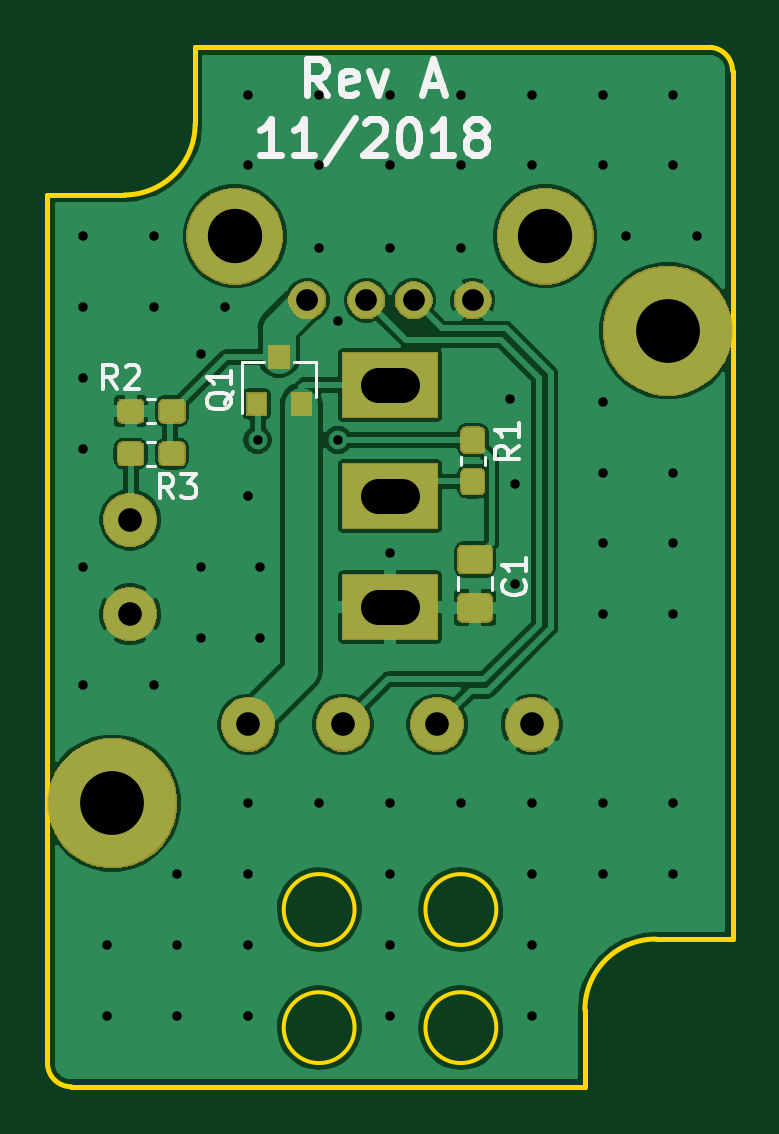
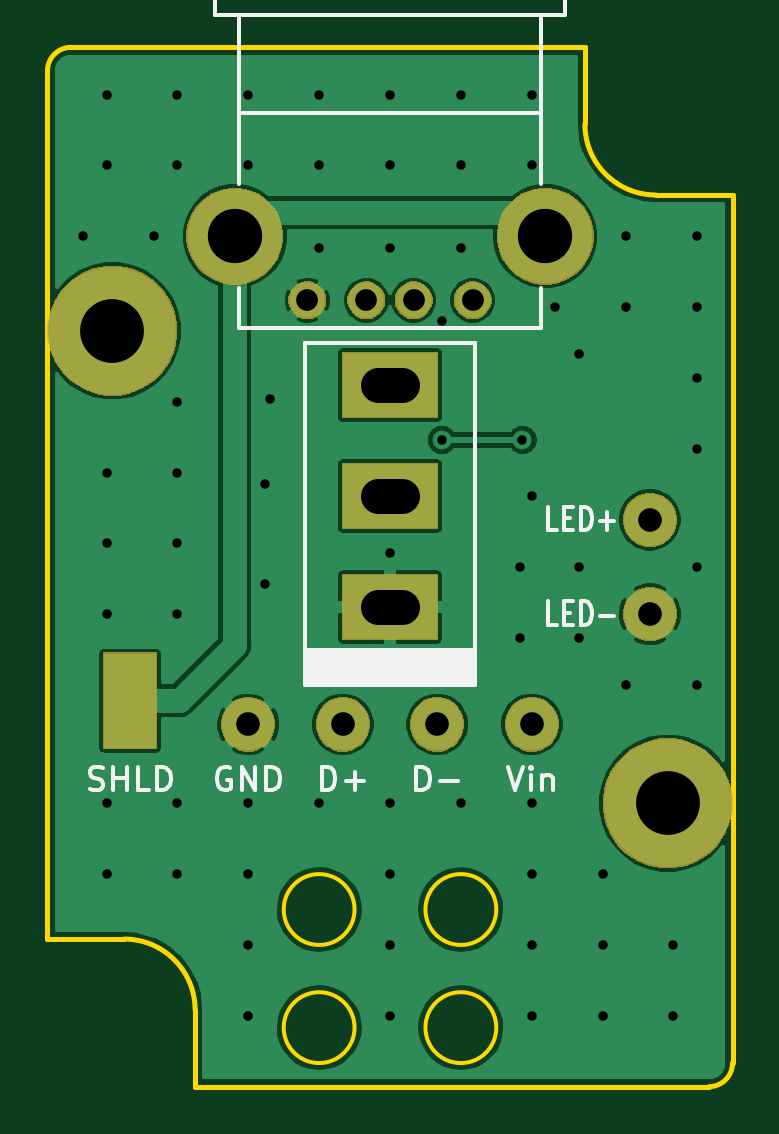
Circuit board: 8 layer files. Board 29.0 x 44.0 mm.
- bottom_copper: USB_switch-B.Cu.gbr (57328 bytes)
- bottom_mask: USB_switch-B.Mask.gbr (15132 bytes)
- bottom_silk: USB_switch-B.SilkS.gbr (6403 bytes)
- outline: USB_switch-Edge.Cuts.gbr (1567 bytes)
- top_copper: USB_switch-F.Cu.gbr (94179 bytes)
- top_mask: USB_switch-F.Mask.gbr (23348 bytes)
- top_silk: USB_switch-F.SilkS.gbr (7643 bytes)
- drill: USB_switch.drl (1414 bytes)

=== bottom_copper: USB_switch-B.Cu.gbr (57328 bytes, source omitted) ===
=== bottom_mask: USB_switch-B.Mask.gbr (15132 bytes, source omitted) ===
=== bottom_silk: USB_switch-B.SilkS.gbr ===
G04 #@! TF.GenerationSoftware,KiCad,Pcbnew,(5.0.1)-3*
G04 #@! TF.CreationDate,2018-11-09T14:39:48+01:00*
G04 #@! TF.ProjectId,USB_switch,5553425F7377697463682E6B69636164,rev?*
G04 #@! TF.SameCoordinates,Original*
G04 #@! TF.FileFunction,Legend,Bot*
G04 #@! TF.FilePolarity,Positive*
%FSLAX46Y46*%
G04 Gerber Fmt 4.6, Leading zero omitted, Abs format (unit mm)*
G04 Created by KiCad (PCBNEW (5.0.1)-3) date 09-Nov-18 14:39:48*
%MOMM*%
%LPD*%
G01*
G04 APERTURE LIST*
%ADD10C,0.150000*%
G04 APERTURE END LIST*
D10*
G04 #@! TO.C,SW1*
X103600000Y-90500000D02*
X103600000Y-103500000D01*
X103600000Y-103500000D02*
X96400000Y-103500000D01*
X103600000Y-90500000D02*
X96400000Y-90500000D01*
X96400000Y-103500000D02*
X96400000Y-90500000D01*
G36*
X103600000Y-103500000D02*
X96400000Y-103500000D01*
X96400000Y-105000000D01*
X103600000Y-105000000D01*
X103600000Y-103500000D01*
G37*
X103600000Y-103500000D02*
X96400000Y-103500000D01*
X96400000Y-105000000D01*
X103600000Y-105000000D01*
X103600000Y-103500000D01*
G04 #@! TO.C,J1*
X93600000Y-89870000D02*
X106400000Y-89870000D01*
X93600000Y-76650000D02*
X93600000Y-83800000D01*
X106400000Y-76650000D02*
X106400000Y-83800000D01*
X92600000Y-76650000D02*
X92600000Y-75570000D01*
X107400000Y-76650000D02*
X107400000Y-75570000D01*
X92600000Y-76650000D02*
X107400000Y-76650000D01*
X93600000Y-80800000D02*
X106400000Y-80800000D01*
X92600000Y-75570000D02*
X107400000Y-75570000D01*
X106400000Y-89870000D02*
X106400000Y-88200000D01*
X93600000Y-89870000D02*
X93600000Y-88200000D01*
G04 #@! TO.C,W12*
X112714285Y-109404761D02*
X112571428Y-109452380D01*
X112333333Y-109452380D01*
X112238095Y-109404761D01*
X112190476Y-109357142D01*
X112142857Y-109261904D01*
X112142857Y-109166666D01*
X112190476Y-109071428D01*
X112238095Y-109023809D01*
X112333333Y-108976190D01*
X112523809Y-108928571D01*
X112619047Y-108880952D01*
X112666666Y-108833333D01*
X112714285Y-108738095D01*
X112714285Y-108642857D01*
X112666666Y-108547619D01*
X112619047Y-108500000D01*
X112523809Y-108452380D01*
X112285714Y-108452380D01*
X112142857Y-108500000D01*
X111714285Y-109452380D02*
X111714285Y-108452380D01*
X111714285Y-108928571D02*
X111142857Y-108928571D01*
X111142857Y-109452380D02*
X111142857Y-108452380D01*
X110190476Y-109452380D02*
X110666666Y-109452380D01*
X110666666Y-108452380D01*
X109857142Y-109452380D02*
X109857142Y-108452380D01*
X109619047Y-108452380D01*
X109476190Y-108500000D01*
X109380952Y-108595238D01*
X109333333Y-108690476D01*
X109285714Y-108880952D01*
X109285714Y-109023809D01*
X109333333Y-109214285D01*
X109380952Y-109309523D01*
X109476190Y-109404761D01*
X109619047Y-109452380D01*
X109857142Y-109452380D01*
G04 #@! TO.C,W8*
X98880952Y-109452380D02*
X98880952Y-108452380D01*
X98642857Y-108452380D01*
X98500000Y-108500000D01*
X98404761Y-108595238D01*
X98357142Y-108690476D01*
X98309523Y-108880952D01*
X98309523Y-109023809D01*
X98357142Y-109214285D01*
X98404761Y-109309523D01*
X98500000Y-109404761D01*
X98642857Y-109452380D01*
X98880952Y-109452380D01*
X97880952Y-109071428D02*
X97119047Y-109071428D01*
G04 #@! TO.C,W6*
X106761904Y-108500000D02*
X106857142Y-108452380D01*
X107000000Y-108452380D01*
X107142857Y-108500000D01*
X107238095Y-108595238D01*
X107285714Y-108690476D01*
X107333333Y-108880952D01*
X107333333Y-109023809D01*
X107285714Y-109214285D01*
X107238095Y-109309523D01*
X107142857Y-109404761D01*
X107000000Y-109452380D01*
X106904761Y-109452380D01*
X106761904Y-109404761D01*
X106714285Y-109357142D01*
X106714285Y-109023809D01*
X106904761Y-109023809D01*
X106285714Y-109452380D02*
X106285714Y-108452380D01*
X105714285Y-109452380D01*
X105714285Y-108452380D01*
X105238095Y-109452380D02*
X105238095Y-108452380D01*
X105000000Y-108452380D01*
X104857142Y-108500000D01*
X104761904Y-108595238D01*
X104714285Y-108690476D01*
X104666666Y-108880952D01*
X104666666Y-109023809D01*
X104714285Y-109214285D01*
X104761904Y-109309523D01*
X104857142Y-109404761D01*
X105000000Y-109452380D01*
X105238095Y-109452380D01*
G04 #@! TO.C,W7*
X102880952Y-109452380D02*
X102880952Y-108452380D01*
X102642857Y-108452380D01*
X102500000Y-108500000D01*
X102404761Y-108595238D01*
X102357142Y-108690476D01*
X102309523Y-108880952D01*
X102309523Y-109023809D01*
X102357142Y-109214285D01*
X102404761Y-109309523D01*
X102500000Y-109404761D01*
X102642857Y-109452380D01*
X102880952Y-109452380D01*
X101880952Y-109071428D02*
X101119047Y-109071428D01*
X101500000Y-109452380D02*
X101500000Y-108690476D01*
G04 #@! TO.C,W1*
X95023809Y-108452380D02*
X94690476Y-109452380D01*
X94357142Y-108452380D01*
X94023809Y-109452380D02*
X94023809Y-108785714D01*
X94023809Y-108452380D02*
X94071428Y-108500000D01*
X94023809Y-108547619D01*
X93976190Y-108500000D01*
X94023809Y-108452380D01*
X94023809Y-108547619D01*
X93547619Y-108785714D02*
X93547619Y-109452380D01*
X93547619Y-108880952D02*
X93500000Y-108833333D01*
X93404761Y-108785714D01*
X93261904Y-108785714D01*
X93166666Y-108833333D01*
X93119047Y-108928571D01*
X93119047Y-109452380D01*
G04 #@! TO.C,W9*
X92909523Y-98452380D02*
X93290476Y-98452380D01*
X93290476Y-97452380D01*
X92642857Y-97928571D02*
X92376190Y-97928571D01*
X92261904Y-98452380D02*
X92642857Y-98452380D01*
X92642857Y-97452380D01*
X92261904Y-97452380D01*
X91919047Y-98452380D02*
X91919047Y-97452380D01*
X91728571Y-97452380D01*
X91614285Y-97500000D01*
X91538095Y-97595238D01*
X91500000Y-97690476D01*
X91461904Y-97880952D01*
X91461904Y-98023809D01*
X91500000Y-98214285D01*
X91538095Y-98309523D01*
X91614285Y-98404761D01*
X91728571Y-98452380D01*
X91919047Y-98452380D01*
X91119047Y-98071428D02*
X90509523Y-98071428D01*
X90814285Y-98452380D02*
X90814285Y-97690476D01*
G04 #@! TO.C,W10*
X92909523Y-102452380D02*
X93290476Y-102452380D01*
X93290476Y-101452380D01*
X92642857Y-101928571D02*
X92376190Y-101928571D01*
X92261904Y-102452380D02*
X92642857Y-102452380D01*
X92642857Y-101452380D01*
X92261904Y-101452380D01*
X91919047Y-102452380D02*
X91919047Y-101452380D01*
X91728571Y-101452380D01*
X91614285Y-101500000D01*
X91538095Y-101595238D01*
X91500000Y-101690476D01*
X91461904Y-101880952D01*
X91461904Y-102023809D01*
X91500000Y-102214285D01*
X91538095Y-102309523D01*
X91614285Y-102404761D01*
X91728571Y-102452380D01*
X91919047Y-102452380D01*
X91119047Y-102071428D02*
X90509523Y-102071428D01*
G04 #@! TD*
M02*

=== outline: USB_switch-Edge.Cuts.gbr ===
G04 #@! TF.GenerationSoftware,KiCad,Pcbnew,(5.0.1)-3*
G04 #@! TF.CreationDate,2018-11-09T14:39:48+01:00*
G04 #@! TF.ProjectId,USB_switch,5553425F7377697463682E6B69636164,rev?*
G04 #@! TF.SameCoordinates,Original*
G04 #@! TF.FileFunction,Profile,NP*
%FSLAX46Y46*%
G04 Gerber Fmt 4.6, Leading zero omitted, Abs format (unit mm)*
G04 Created by KiCad (PCBNEW (5.0.1)-3) date 09-Nov-18 14:39:48*
%MOMM*%
%LPD*%
G01*
G04 APERTURE LIST*
%ADD10C,0.150000*%
%ADD11C,0.200000*%
G04 APERTURE END LIST*
D10*
X104500000Y-114500000D02*
G75*
G03X104500000Y-114500000I-1500000J0D01*
G01*
X98500000Y-114500000D02*
G75*
G03X98500000Y-114500000I-1500000J0D01*
G01*
X104500000Y-119500000D02*
G75*
G03X104500000Y-119500000I-1500000J0D01*
G01*
X98500000Y-119500000D02*
G75*
G03X98500000Y-119500000I-1500000J0D01*
G01*
D11*
X113500000Y-78000000D02*
G75*
G02X114500000Y-79000000I0J-1000000D01*
G01*
X108250000Y-118750000D02*
G75*
G02X111250000Y-115750000I3000000J0D01*
G01*
X91750000Y-78000000D02*
X113500000Y-78000000D01*
X85500000Y-121000000D02*
X85500000Y-84250000D01*
X91750000Y-81250000D02*
G75*
G02X88750000Y-84250000I-3000000J0D01*
G01*
X86500000Y-122000000D02*
G75*
G02X85500000Y-121000000I0J1000000D01*
G01*
X91750000Y-81250000D02*
X91750000Y-78000000D01*
X108250000Y-122000000D02*
X86500000Y-122000000D01*
X108250000Y-118750000D02*
X108250000Y-122000000D01*
X114500000Y-79000000D02*
X114500000Y-115750000D01*
X85500000Y-84250000D02*
X88750000Y-84250000D01*
X114500000Y-115750000D02*
X111250000Y-115750000D01*
M02*

=== top_copper: USB_switch-F.Cu.gbr (94179 bytes, source omitted) ===
=== top_mask: USB_switch-F.Mask.gbr (23348 bytes, source omitted) ===
=== top_silk: USB_switch-F.SilkS.gbr (7643 bytes, source omitted) ===
=== drill: USB_switch.drl ===
M48
;DRILL file {KiCad (5.0.1)-3} date 09-Nov-18 14:39:58
;FORMAT={-:-/ absolute / metric / decimal}
FMAT,2
METRIC,TZ
T1C0.400
T2C0.920
T3C1.000
T4C1.500
T5C2.300
T6C2.700
%
G90
G05
M71
T1
X87.Y-86.
X87.Y-89.
X87.Y-92.
X87.Y-95.
X87.Y-100.
X87.Y-105.
X88.Y-116.
X88.Y-119.
X90.Y-86.
X90.Y-89.
X90.Y-105.
X91.Y-113.
X91.Y-116.
X91.Y-119.
X92.Y-91.
X92.Y-100.
X92.Y-103.
X93.Y-89.
X94.Y-80.
X94.Y-83.
X94.Y-97.
X94.Y-110.
X94.Y-113.
X94.Y-116.
X94.Y-119.
X94.4Y-94.625
X94.5Y-100.
X94.5Y-103.
X97.Y-80.
X97.Y-83.
X97.Y-86.5
X97.Y-110.
X97.8Y-89.6
X97.8Y-94.625
X100.Y-80.
X100.Y-83.
X100.Y-86.5
X100.Y-99.4
X100.Y-110.
X100.Y-113.
X100.Y-116.
X100.Y-119.
X103.Y-80.
X103.Y-83.
X103.Y-86.5
X103.Y-110.
X105.1Y-92.9
X105.3Y-96.5
X105.3Y-100.7
X106.Y-80.
X106.Y-83.
X106.Y-110.
X106.Y-113.
X106.Y-116.
X106.Y-119.
X109.Y-80.
X109.Y-83.
X109.Y-93.
X109.Y-96.
X109.Y-99.
X109.Y-102.
X109.Y-110.
X109.Y-113.
X110.Y-86.
X112.Y-80.
X112.Y-83.
X112.Y-96.
X112.Y-99.
X112.Y-102.
X112.Y-110.
X112.Y-113.
X113.Y-86.
T2
X96.5Y-88.71
X99.Y-88.71
X101.Y-88.71
X103.5Y-88.71
T3
X89.Y-98.
X94.Y-106.663
X89.Y-102.
X102.Y-106.663
X98.Y-106.663
X106.Y-106.663
T5
X93.43Y-86.
X106.57Y-86.
T6
X111.75Y-90.
X88.25Y-110.
T4
X100.5Y-92.3G85X99.5Y-92.3
G05
X100.5Y-97.G85X99.5Y-97.
G05
X100.5Y-101.7G85X99.5Y-101.7
G05
T0
M30

